Run: headless pygame with SDL's dummy video driver; simulated clock (each Clock.tick advances the game by its frame time, no real sleeping); random seed 0; keys injected as events and as key.get_pressed() state; no mouse input.
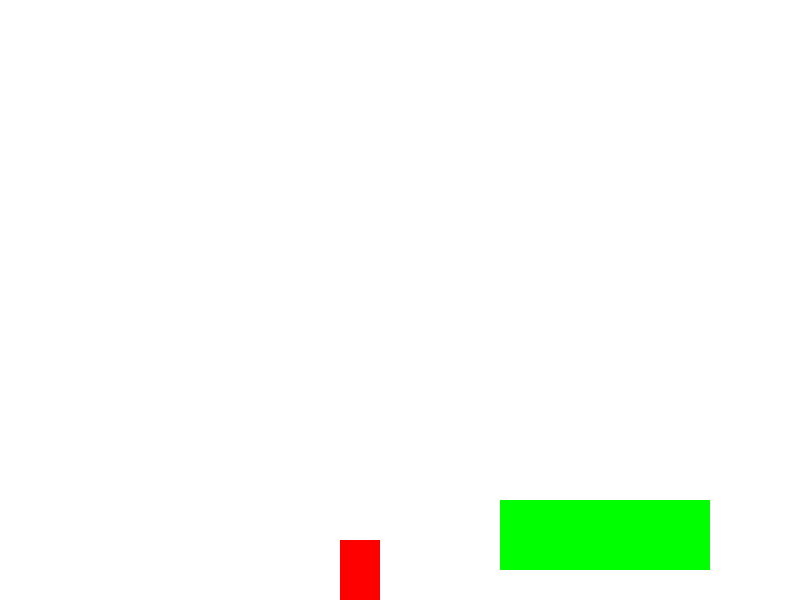
Frame 1 of 4 · flips 1–60 · no input
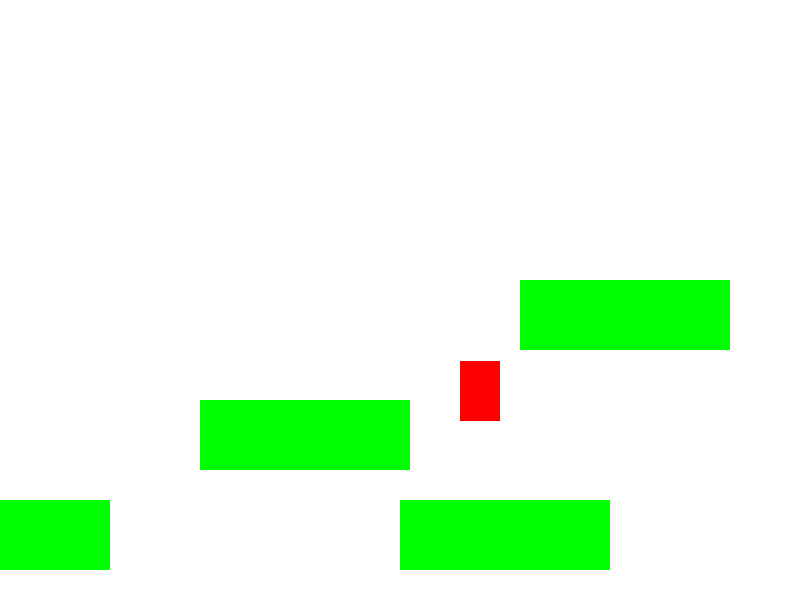
Frame 2 of 4 · flips 61–180 · tapped SPACE, RETURN · held RIGHT (→), D
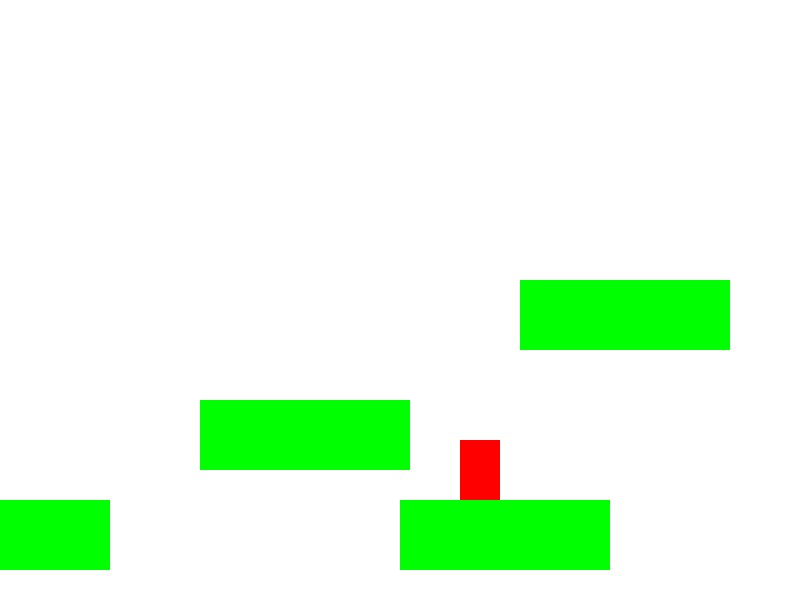
Frame 3 of 4 · flips 181–300 · held DOWN (↓), S
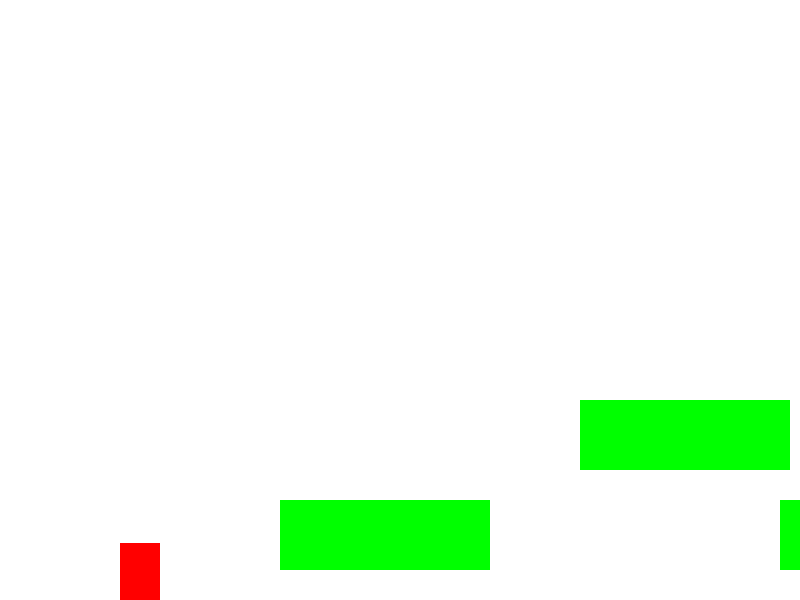
Frame 4 of 4 · flips 301–420 · held LEFT (←), A, UP (↑), W

The pygame program that drew these frames:

import pygame

pygame.init()

# Colors #
BLACK = (0, 0, 0)
WHITE = (255, 255, 255)
RED = (255, 0, 0)
GREEN = (0, 255, 0)
BLUE = (0, 0, 255)

# Screen Dimensions #
SCREEN_WIDTH = 800
SCREEN_HEIGHT = 600


class Player(pygame.sprite.Sprite):

    # Methods #
    def __init__(self):

        super().__init__()

        width = 40
        height = 60
        self.image = pygame.Surface([width, height])
        self.image.fill(RED)

        self.rect = self.image.get_rect()

        # Speed Vector #
        self.change_x = 0
        self.change_y = 0

        self.level = None

    def update(self):

        self.calc_gravity()

        self.rect.x += self.change_x
        block_hit_list = pygame.sprite.spritecollide(self, self.level.platform_list, False)

        self.rect.y += self.change_y

        for block in block_hit_list:
            if self.change_y > 0:
                self.rect.bottom = block.rect.top
            elif self.change_y < 0:
                self.rect.top = block.rect.bottom

            self.change_y = 0

    def calc_gravity(self):
        if self.change_y == 0:
            self.change_y = 1
        else: self.change_y += 0.35

        # check if we're on the ground or not #
        if self.rect.y >= SCREEN_HEIGHT - self.rect.height and self.change_y >= 0:
            self.change_y = 0
            self.rect.y = SCREEN_HEIGHT - self.rect.height

    def jump(self):
        # move down a bit and see if there is a platform below us.
        # Move down 2 pixels because it doesn't work well if we only move down 1
        # when working with a platform moving down.
        self.rect.y += 2
        platform_hit_list = pygame.sprite.spritecollide(self, self.level.platform_list, False)
        self.rect.y -= 2

        # If it is ok to jump, set our speed upwards
        if len(platform_hit_list) > 0 or self.rect.bottom >= SCREEN_HEIGHT:
            self.change_y = -10

    def go_left(self):
        self.change_x = -6

    def go_right(self):
        self.change_x = 6

    def stop(self):
        self.change_x = 0
### END PLAYER CLASS ###


class Platform(pygame.sprite.Sprite):
    def __init__(self, width, height):
        """
        Platform constructor. Assumes constructed with user passing in
        an array of 5 numbers like what's defined at the top of this code.
        """
        super().__init__()

        self.image = pygame.Surface([width, height])
        self.image.fill(GREEN)

        self.rect = self.image.get_rect()
### END PLATFORM CLASS ###


class Level():

    def __init__(self, player):
        self.platform_list = pygame.sprite.Group()
        self.enemy_list = pygame.sprite.Group()
        self.player = player

        self.world_shift = 0


    def update(self):
        self.platform_list.update()
        self.enemy_list.update()

    def draw(self, screen):
        screen.fill(WHITE)

        self.platform_list.draw(screen)
        self.enemy_list.draw(screen)

    def shift_world(self, shift_x):
        self.world_shift = shift_x

        for platform in self.platform_list:
            platform.rect.x += shift_x

        for enemy in self.enemy_list:
            enemy.rect.x += shift_x
### END LEVEL CLASS ###

class Level_01(Level):

    def __init__(self, player):

        Level.__init__(self, player)

        self.level_limit = -1000

        # Width, Height, x, y (x, y of top left pixel)
        level = [[210, 70, 500, 500],
                 [210, 70, 800, 400],
                 [210, 70, 1000, 500],
                 [210, 70, 1120, 280],
                 ]

        for platform in level:
            block = Platform(platform[0], platform[1])
            block.rect.x = platform[2]
            block.rect.y = platform[3]
            block.player = self.player
            self.platform_list.add(block)
### END LEVEL01 CLASS ###

def main():
    ### MAIN GAME LOOP ###

    pygame.init()

    size = (SCREEN_WIDTH, SCREEN_HEIGHT)
    screen = pygame.display.set_mode(size)

    pygame.display.set_caption("Benario")

    # create the player
    player = Player()

    level_list = []
    level_list.append(Level_01(player))

    current_level_num = 0
    current_level = level_list[current_level_num]

    active_sprite_list = pygame.sprite.Group()
    player.level = current_level

    player.rect.x = 340
    player.rect.y = SCREEN_HEIGHT - player.rect.height
    active_sprite_list.add(player)

    # start the loop at true:
    running = True

    # assign the clock
    clock = pygame.time.Clock()

    while running:
        for event in pygame.event.get():
            if event.type == pygame.QUIT:
                running = False

            if event.type == pygame.KEYDOWN:
                if event.key == pygame.K_LEFT:
                    player.go_left()
                if event.key == pygame.K_RIGHT:
                    player.go_right()
                if event.key == pygame.K_UP:
                    player.jump()
                if event.key == pygame.K_SPACE:
                    player.jump()

            if event.type == pygame.KEYUP:
                if event.key == pygame.K_LEFT and player.change_x < 0:
                    player.stop()
                if event.key == pygame.K_RIGHT and player.change_x > 0:
                    player.stop()

        active_sprite_list.update()

        current_level.update()

        # If the player gets near the right side, shift the world to the left (-x)
        if player.rect.right >= 500:
            diff = player.rect.right - 500
            player.rect.right = 500
            current_level.shift_world(-diff)

        # Same, but left side (x)
        if player.rect.left <= 120:
            diff = 120 - player.rect.left
            player.rect.left = 120
            current_level.shift_world(diff)

        # set the event for when the player reaches the end of the level
        # in this case, we go to Level02
        current_position = player.rect.x + current_level.world_shift
        if current_position < current_level.level_limit:
            player.rect.x = 120
            if current_level_num < len(level_list)-1:
                current_level_num += 1
                current_level = level_list[current_level_num]
                player.level = current_level

        ### ALL DRAWING CODE GOES HERE ###

        current_level.draw(screen)
        active_sprite_list.draw(screen)

        ### ALL DRAWING CODE GOES ABOVE HERE ###

        # Limit to 60 frames per second
        clock.tick(60)

        # Go ahead and update the screen with what we've drawn.
        pygame.display.flip()

    # Be IDLE friendly. If you forget this line, the program will 'hang'
    # on exit.
    pygame.quit()

if __name__ == "__main__":
    main()
